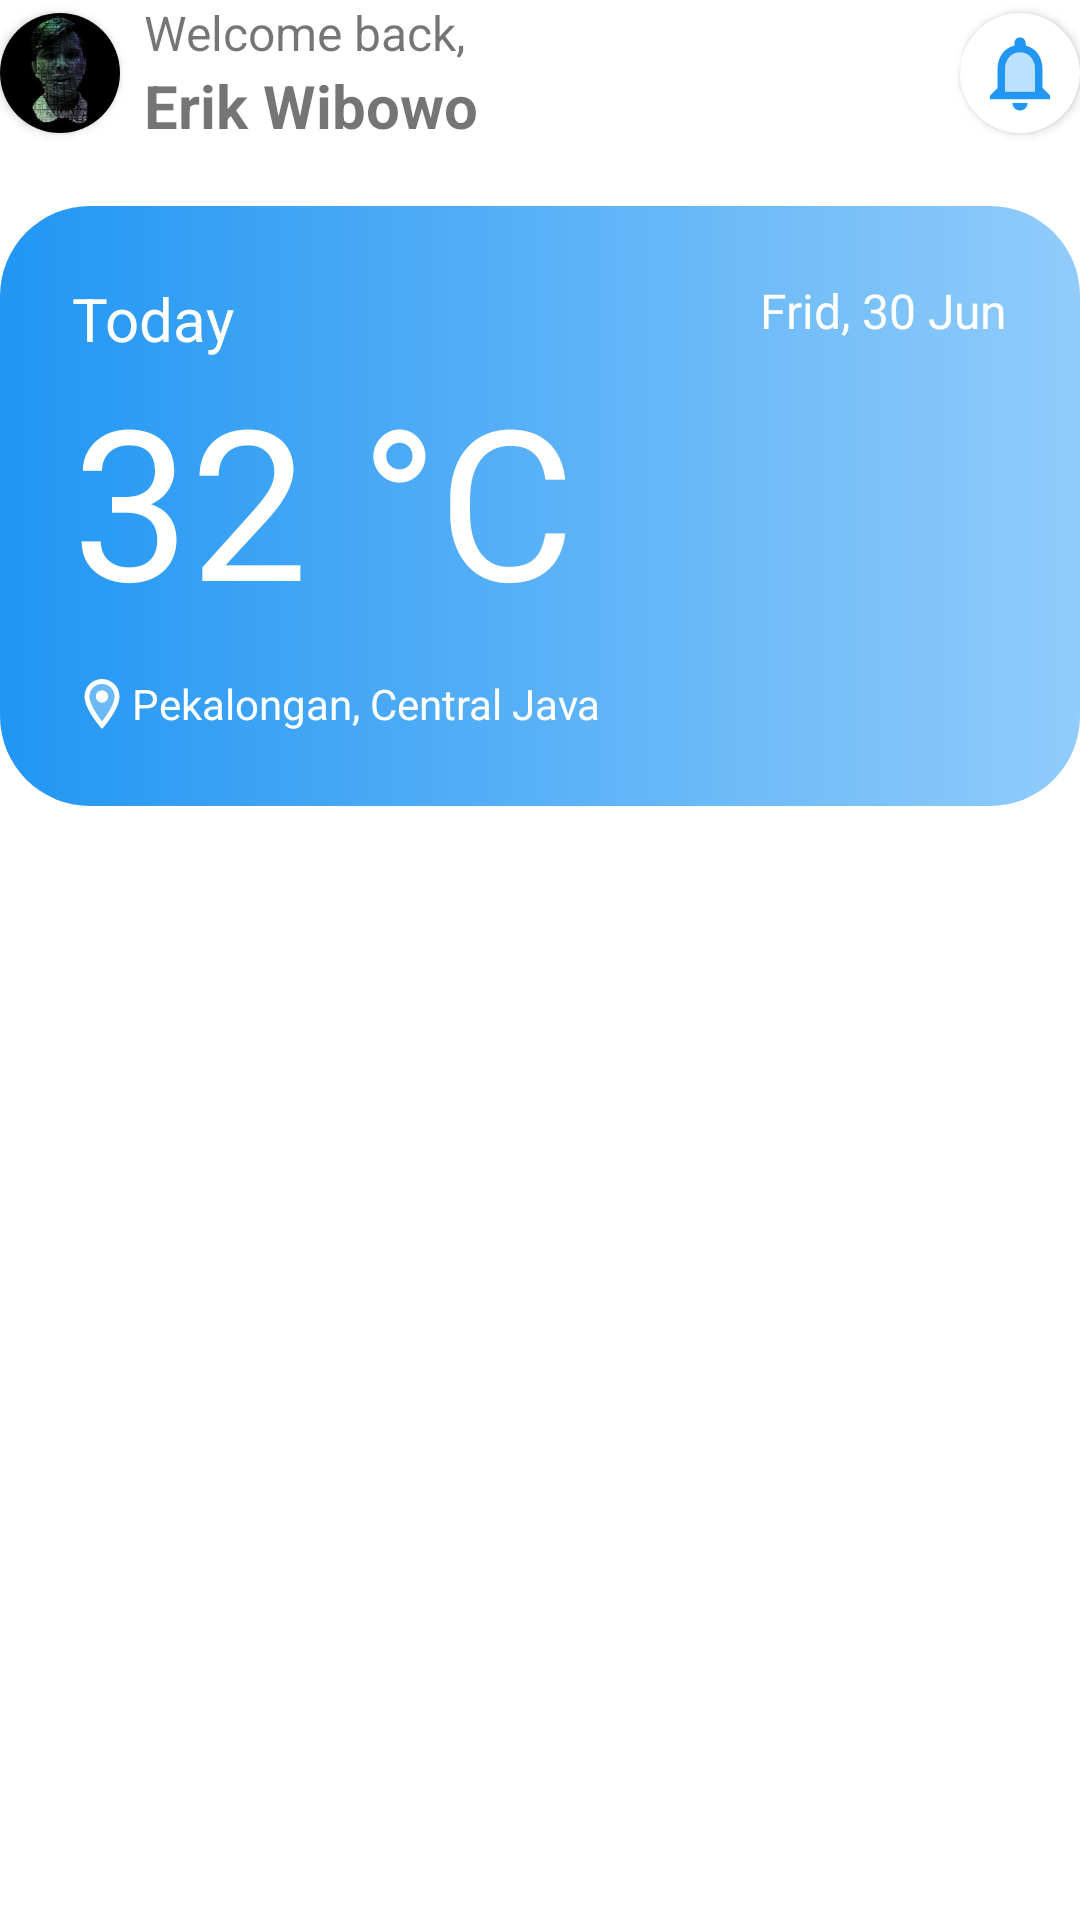

Produce the Android XML layout that renders to this screen, including the resource entries it uses.
<!-- AndroidManifest.xml: application theme Theme.HilingBook -->
<!-- res/layout/fragment_home.xml -->
<?xml version="1.0" encoding="utf-8"?>
<RelativeLayout xmlns:android="http://schemas.android.com/apk/res/android"
    xmlns:app="http://schemas.android.com/apk/res-auto"
    xmlns:tools="http://schemas.android.com/tools"
    android:layout_width="match_parent"
    android:layout_height="match_parent"
    android:layout_marginHorizontal="@dimen/activity_horizontal_margin"
    android:layout_marginTop="@dimen/activity_vertical_margin"
    android:paddingBottom="@dimen/activity_vertical_margin"
    android:clipToPadding="false"
    tools:context=".ui.home.HomeFragment">

    <RelativeLayout
        android:id="@+id/relative_appbar"
        android:layout_alignParentTop="true"
        android:layout_width="match_parent"
        android:layout_height="wrap_content"
        android:orientation="horizontal">

        <androidx.cardview.widget.CardView
            android:id="@+id/card_profile"
            android:layout_width="40dp"
            android:layout_height="40dp"
            android:layout_alignParentStart="true"
            android:layout_centerVertical="true"
            app:cardCornerRadius="25dp">

            <ImageView
                android:id="@+id/image_profile"
                android:layout_width="match_parent"
                android:layout_height="match_parent"
                android:scaleType="centerCrop"
                android:src="@drawable/profile" />
        </androidx.cardview.widget.CardView>

        <androidx.appcompat.widget.LinearLayoutCompat
            android:id="@+id/linear_profile"
            android:layout_width="wrap_content"
            android:layout_height="wrap_content"
            android:layout_centerVertical="true"
            android:layout_marginLeft="8dp"
            android:layout_toRightOf="@+id/card_profile"
            android:orientation="vertical">

            <TextView
                android:layout_width="wrap_content"
                android:layout_height="wrap_content"
                android:text="Welcome back,"
                android:textSize="@dimen/text_medium" />

            <TextView
                android:layout_width="wrap_content"
                android:layout_height="wrap_content"
                android:text="Erik Wibowo"
                android:textSize="@dimen/text_large"
                android:textStyle="bold" />
        </androidx.appcompat.widget.LinearLayoutCompat>

        <androidx.cardview.widget.CardView
            android:layout_width="40dp"
            android:layout_height="40dp"
            android:layout_alignParentRight="true"
            android:layout_centerVertical="true"
            app:cardCornerRadius="25dp">

            <ImageView
                android:layout_width="30dp"
                android:layout_height="30dp"
                android:layout_gravity="center_vertical|center_horizontal"
                android:src="@drawable/ic_twotone_notifications_24" />
        </androidx.cardview.widget.CardView>
    </RelativeLayout>
    <RelativeLayout
        android:layout_marginTop="20dp"
        android:layout_width="match_parent"
        android:layout_height="200dp"
        android:layout_below="@+id/relative_appbar"
        android:padding="24dp"
        android:background="@drawable/weather_background">

        <TextView
            android:id="@+id/text_day"
            android:layout_width="wrap_content"
            android:layout_height="wrap_content"
            android:text="Today"
            android:textColor="?attr/colorSurface"
            android:textSize="@dimen/text_large" />
        <TextView
            android:id="@+id/text_date"
            android:layout_width="wrap_content"
            android:layout_height="wrap_content"
            android:text="Frid, 30 Jun"
            android:layout_alignParentRight="true"
            android:textColor="?attr/colorSurface"
            android:textSize="@dimen/text_medium" />

        <TextView
            android:id="@+id/text_temperature"
            android:layout_width="wrap_content"
            android:layout_height="wrap_content"
            android:layout_below="@+id/text_day"
            android:text="32 °C"
            android:textColor="?attr/colorSurface"
            android:textSize="70sp" />
        <ImageView
            android:layout_width="100dp"
            android:layout_height="100dp"
            android:layout_below="@+id/text_date"
            android:layout_alignParentRight="true"
            android:src="@drawable/weather"/>
        <androidx.appcompat.widget.LinearLayoutCompat
            android:layout_width="wrap_content"
            android:layout_height="wrap_content"
            android:layout_alignParentBottom="true"
            android:gravity="center_vertical"
            android:orientation="horizontal">
            <ImageView
                android:layout_width="20dp"
                android:layout_height="20dp"
                android:src="@drawable/ic_twotone_location_on_24"/>
            <TextView
                android:layout_width="wrap_content"
                android:layout_height="wrap_content"
                android:text="Pekalongan, Central Java"
                android:textColor="?attr/colorSurface"/>
        </androidx.appcompat.widget.LinearLayoutCompat>
    </RelativeLayout>

    <TextView
        android:id="@+id/text_home"
        android:layout_width="match_parent"
        android:layout_height="wrap_content"
        android:layout_marginStart="8dp"
        android:layout_marginTop="8dp"
        android:layout_marginEnd="8dp"
        android:textAlignment="center"
        android:textSize="20sp"
        android:layout_centerHorizontal="true"
        android:layout_centerVertical="true"/>
</RelativeLayout>
<!-- resources referenced by this layout -->
<resources>
  <dimen name="activity_horizontal_margin">16dp</dimen>
  <dimen name="activity_vertical_margin">16dp</dimen>
  <dimen name="text_large">20dp</dimen>
  <dimen name="text_medium">16dp</dimen>
  <!-- drawable ic_twotone_location_on_24 (drawable) -->
  <vector xmlns:android="http://schemas.android.com/apk/res/android"
      android:width="24dp"
      android:height="24dp"
      android:viewportWidth="24"
      android:viewportHeight="24"
      android:tint="?attr/colorSurface">
    <path
        android:fillColor="@android:color/white"
        android:pathData="M12,4C9.24,4 7,6.24 7,9c0,2.85 2.92,7.21 5,9.88 2.11,-2.69 5,-7 5,-9.88 0,-2.76 -2.24,-5 -5,-5zM12,11.5c-1.38,0 -2.5,-1.12 -2.5,-2.5s1.12,-2.5 2.5,-2.5 2.5,1.12 2.5,2.5 -1.12,2.5 -2.5,2.5z"
        android:strokeAlpha="0.3"
        android:fillAlpha="0.3"/>
    <path
        android:fillColor="@android:color/white"
        android:pathData="M12,2C8.13,2 5,5.13 5,9c0,5.25 7,13 7,13s7,-7.75 7,-13c0,-3.87 -3.13,-7 -7,-7zM7,9c0,-2.76 2.24,-5 5,-5s5,2.24 5,5c0,2.88 -2.88,7.19 -5,9.88C9.92,16.21 7,11.85 7,9z"/>
    <path
        android:fillColor="@android:color/white"
        android:pathData="M12,9m-2.5,0a2.5,2.5 0,1 1,5 0a2.5,2.5 0,1 1,-5 0"/>
  </vector>
  <!-- drawable ic_twotone_notifications_24 (drawable) -->
  <vector xmlns:android="http://schemas.android.com/apk/res/android"
      android:width="24dp"
      android:height="24dp"
      android:viewportWidth="24"
      android:viewportHeight="24"
      android:tint="?attr/colorPrimary">
    <path
        android:fillColor="@android:color/white"
        android:pathData="M12,6.5c-2.49,0 -4,2.02 -4,4.5v6h8v-6c0,-2.48 -1.51,-4.5 -4,-4.5z"
        android:strokeAlpha="0.3"
        android:fillAlpha="0.3"/>
    <path
        android:fillColor="@android:color/white"
        android:pathData="M12,22c1.1,0 2,-0.9 2,-2h-4c0,1.1 0.9,2 2,2zM18,16v-5c0,-3.07 -1.63,-5.64 -4.5,-6.32L13.5,4c0,-0.83 -0.67,-1.5 -1.5,-1.5s-1.5,0.67 -1.5,1.5v0.68C7.64,5.36 6,7.92 6,11v5l-2,2v1h16v-1l-2,-2zM16,17L8,17v-6c0,-2.48 1.51,-4.5 4,-4.5s4,2.02 4,4.5v6z"/>
  </vector>
  <!-- drawable profile: jpg bitmap (drawable, 4948 bytes) -->
  <!-- drawable weather_background (drawable) -->
  <?xml version="1.0" encoding="utf-8"?>
  <shape xmlns:android="http://schemas.android.com/apk/res/android">
      <corners android:radius="30dp" />
      <solid android:color="@color/white"/>
      <gradient
          android:startColor="?attr/colorPrimary"
          android:endColor="#91CCFB" />
  </shape>
  <style name="Theme.HilingBook" parent="Theme.MaterialComponents.DayNight.DarkActionBar">
          
          <item name="colorPrimary">@color/purple_500</item>
          <item name="colorPrimaryVariant">@color/purple_700</item>
          <item name="colorOnPrimary">@color/white</item>
          
          <item name="colorSecondary">@color/teal_200</item>
          <item name="colorSecondaryVariant">@color/teal_700</item>
          <item name="colorOnSecondary">@color/black</item>
          
          <item name="android:statusBarColor" tools:targetApi="l">?attr/colorPrimaryVariant</item>
          
      </style>
  <color name="white">#FFFFFFFF</color>
  <color name="purple_500">#2196F3</color>
  <color name="purple_700">#1976D2</color>
  <color name="teal_200">#FF03DAC5</color>
  <color name="teal_700">#FF018786</color>&gt;
  <color name="black">#FF000000</color>
</resources>
